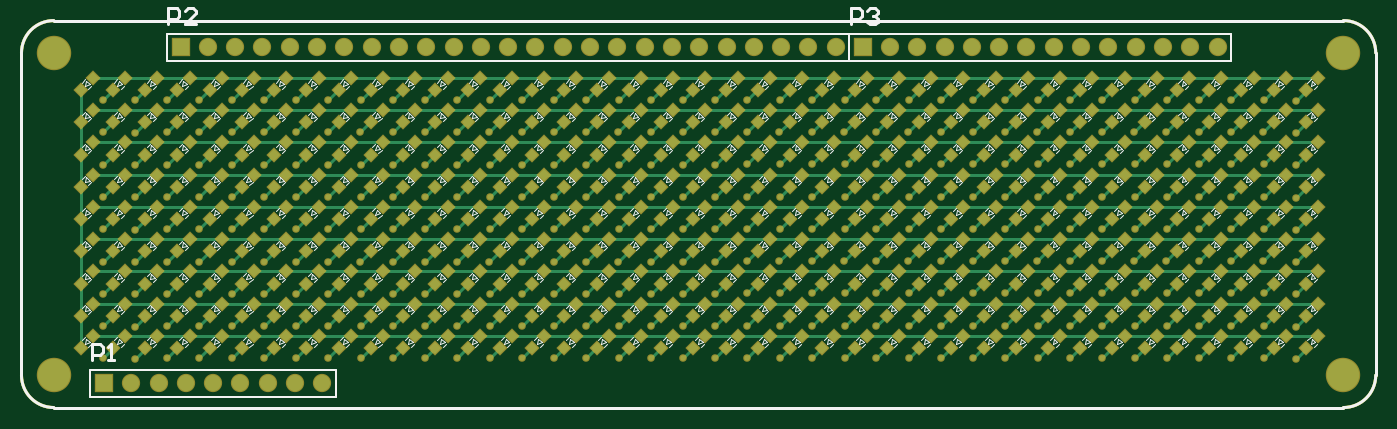
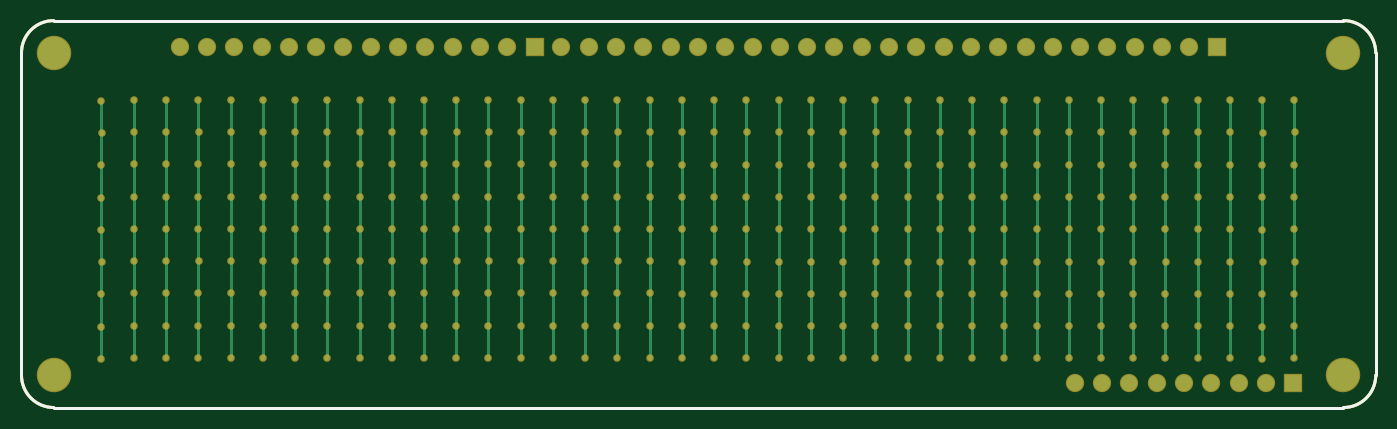
Circuit board: 9 layer files. Board 126.0 x 36.0 mm.
- bottom_copper: PCB2.GBL (12450 bytes)
- bottom_silk: PCB2.GBO (513 bytes)
- paste: PCB2.GBP (511 bytes)
- bottom_mask: PCB2.GBS (8847 bytes)
- outline: PCB2.GKO (516 bytes)
- top_copper: PCB2.GTL (44729 bytes)
- top_silk: PCB2.GTO (63607 bytes)
- paste: PCB2.GTP (17822 bytes)
- top_mask: PCB2.GTS (26153 bytes)

=== bottom_copper: PCB2.GBL (12450 bytes, source omitted) ===
=== bottom_silk: PCB2.GBO ===
G04*
G04 #@! TF.GenerationSoftware,Altium Limited,Altium Designer,18.1.9 (240)*
G04*
G04 Layer_Color=32896*
%FSLAX44Y44*%
%MOMM*%
G71*
G01*
G75*
%ADD12C,0.2540*%
D12*
X370000Y750000D02*
G03*
X400000Y720000I30000J0D01*
G01*
X1600000D02*
G03*
X1630000Y750000I0J30000D01*
G01*
Y1050000D02*
G03*
X1600000Y1080000I-30000J0D01*
G01*
X400000D02*
G03*
X370000Y1050000I0J-30000D01*
G01*
X1630000Y750000D02*
Y1050000D01*
X400000Y720000D02*
X1600000D01*
X400000Y1079750D02*
X1600000D01*
X370000Y750000D02*
Y1050000D01*
M02*

=== paste: PCB2.GBP ===
G04*
G04 #@! TF.GenerationSoftware,Altium Limited,Altium Designer,18.1.9 (240)*
G04*
G04 Layer_Color=128*
%FSLAX44Y44*%
%MOMM*%
G71*
G01*
G75*
%ADD12C,0.2540*%
D12*
X370000Y750000D02*
G03*
X400000Y720000I30000J0D01*
G01*
X1600000D02*
G03*
X1630000Y750000I0J30000D01*
G01*
Y1050000D02*
G03*
X1600000Y1080000I-30000J0D01*
G01*
X400000D02*
G03*
X370000Y1050000I0J-30000D01*
G01*
X1630000Y750000D02*
Y1050000D01*
X400000Y720000D02*
X1600000D01*
X400000Y1079750D02*
X1600000D01*
X370000Y750000D02*
Y1050000D01*
M02*

=== bottom_mask: PCB2.GBS (8847 bytes, source omitted) ===
=== outline: PCB2.GKO ===
G04*
G04 #@! TF.GenerationSoftware,Altium Limited,Altium Designer,18.1.9 (240)*
G04*
G04 Layer_Color=16711935*
%FSLAX44Y44*%
%MOMM*%
G71*
G01*
G75*
%ADD12C,0.2540*%
D12*
X370000Y750000D02*
G03*
X400000Y720000I30000J0D01*
G01*
X1600000D02*
G03*
X1630000Y750000I0J30000D01*
G01*
Y1050000D02*
G03*
X1600000Y1080000I-30000J0D01*
G01*
X400000D02*
G03*
X370000Y1050000I0J-30000D01*
G01*
X1630000Y750000D02*
Y1050000D01*
X400000Y720000D02*
X1600000D01*
X400000Y1079750D02*
X1600000D01*
X370000Y750000D02*
Y1050000D01*
M02*

=== top_copper: PCB2.GTL (44729 bytes, source omitted) ===
=== top_silk: PCB2.GTO (63607 bytes, source omitted) ===
=== paste: PCB2.GTP (17822 bytes, source omitted) ===
=== top_mask: PCB2.GTS (26153 bytes, source omitted) ===
